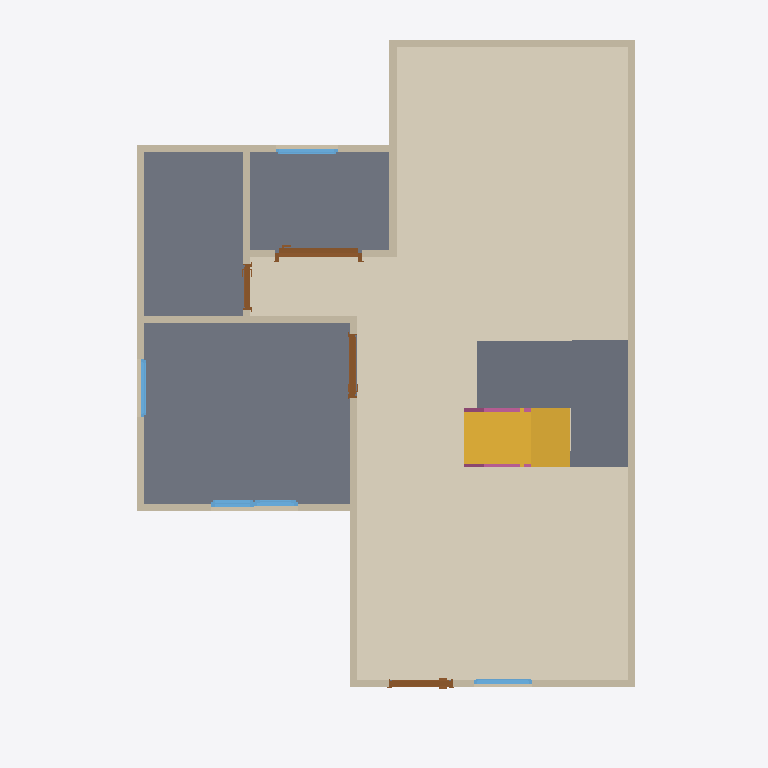
Plan cut of the same IFC building model at storey 'GF' (level 0.00 m, cut at 1.40 m), seen from above with north up, elements coloured by IFC class: 13 walls (beige), 4 slabs (grey), 4 doors (brown), 4 windows (light blue), 2 railings (pink), 1 covering (cream), 1 stair flight (yellow). Cut surfaces are drawn darker.
Extent 10.0 m × 10.0 m × 7.1 m (x, y, z). Storeys (3): GF at 0.00 m; 2F at 3.00 m; Ceilings at 6.00 m. Elements (71): 28 IfcWall, 12 IfcRailing, 10 IfcDoor, 10 IfcWindow, 7 IfcSlab, 2 IfcStairFlight, 1 IfcCovering, 1 IfcRoof.

HEADER;
FILE_DESCRIPTION(('ViewDefinition[DesignTransferView]'),'2;1');
FILE_NAME('s04-activity.ifc','2026-10-06T14:01:03+08:00',(''),(''),'IfcOpenShell 0.8.5-post1','Bonsai 0.8.5-post1','Nobody');
FILE_SCHEMA(('IFC4'));
ENDSEC;
DATA;
#1=IFCPROJECT('2BVxULmpXF4RQPzO9sS_I0',$,'My Project',$,$,$,$,(#10,#22),#5);
#27=IFCSITE('0ZReE8$oL2duguZBO5lG2B',$,'My Site',$,$,#50,$,$,$,$,$,$,$,$);
#33=IFCBUILDING('1rmzABGRz7eBCQ52glQxhQ',$,'My Building',$,$,#56,$,$,$,$,$,$);
#39=IFCBUILDINGSTOREY('0YDL9g9lv6zQVKxu$CMLWE',$,'2F',$,$,#6485,$,$,$,$);
#63=IFCBUILDINGSTOREY('1hXsJtc419q8AHgI85YFtF',$,'GF',$,$,#79,$,$,$,$);
#11527=IFCBUILDINGSTOREY('3vbP5OpjzDGuLU$IjrQRgV',$,'Ceilings',$,$,#11547,$,$,$,$);
#13357=IFCCOVERING('2IF1RpoN10JA5fTeu_fXSz',$,'Covering',$,$,#13380,#13371,$,$);
#1716=IFCSLAB('14$_WsvbL5mwU01vOVEDW7',$,'Slab',$,$,#1724,#1731,$,$);
#15705=IFCSLAB('0gUeooAZT60ewsbeh$iuk2',$,'Slab',$,$,#15848,#15720,$,$);
#13427=IFCSTAIRFLIGHT('2ZUXGZ8Vr8ZwwMA6GmDyNE',$,'StairFlight',$,$,#13700,#13436,$,8,7,0.22499999403953552,0.25,.STRAIGHT.);
#153=IFCWALL('0nxhp4B_P5axeYgjXZi0eT',$,'Wall',$,$,#1490,#159,$,$);
#14344=IFCSLAB('3eSR44Qh177xfOlnOKCMsf',$,'Slab',$,$,#14373,#14358,$,$);
#13673=IFCSLAB('0cDJgnqHPEJA0Ofm1MoZhn',$,'Slab',$,$,#13705,#13688,$,$);
#343=IFCWALL('10W1bYlZHCdRg1o2wYCKPf',$,'Wall',$,$,#1677,#349,$,$);
#229=IFCWALL('1pL8xhq1v05OdLzdxfAe5w',$,'Wall',$,$,#1445,#235,$,$);
#305=IFCWALL('2F7KP3Bf98t9cq5kf_6avn',$,'Wall',$,$,#316,#311,$,$);
#558=IFCWALL('1Z2_oLLsfDyu44jqyYFMEM',$,'Wall',$,$,#569,#564,$,$);
#457=IFCWALL('2G_PEw5GvFCPrXKbblM8ta',$,'Wall',$,$,#1568,#463,$,$);
#87=IFCWALL('1ZVXZxFEX119inPKp1Rk4B',$,'Wall',$,$,#1413,#95,$,$);
#419=IFCWALL('2zMzOhVS5AkgfQ0GXPTmh2',$,'Wall',$,$,#1613,#425,$,$);
#267=IFCWALL('3nLtxCUvfFhB21d_YBkt2I',$,'Wall',$,$,#278,#273,$,$);
#533=IFCWALL('03eZKy_hv4WAfcA6nTXcv7',$,'Wall',$,$,#1632,#539,$,$);
#759=IFCWALL('03uKzJm9jEfgZvzon8MWyN',$,'Wall',$,$,#1011,#765,$,$);
#4170=IFCDOOR('0Xzi$hCkPAvAZn3viVRQ00',$,'Door',$,$,#11792,#4179,$,2.0,1.2191790342330933,$,.SLIDING_TO_LEFT.,$);
#862=IFCWALL('0HpfusQrfFluBK7tplg$9H',$,'Wall',$,$,#1040,#868,$,$);
#4691=IFCWINDOW('0dp_JzUq9BJwWp7ZfkgPxG',$,'Window',$,$,#12814,#4700,$,0.8999999761581421,1.2204152345657349,$,.DOUBLE_PANEL_VERTICAL.,$);
#16206=IFCDOOR('3sI8L3XfXCmBE78iJi0yFk',$,'Door',$,$,#16290,#16215,$,2.0,0.8999999761581421,$,$,$);
#2347=IFCDOOR('1zNXNP86n8PxKOO3SVOtFI',$,'Door',$,$,#3120,#2356,$,2.0,0.8999999761581421,$,.SINGLE_SWING_LEFT.,$);
#887=IFCWALL('3HswZVCDnAx8prsAskR_ec',$,'Wall',$,$,#1709,#893,$,$);
#3229=IFCDOOR('235VfOvlvACgUD7Qq76HcR',$,'Door',$,$,#4061,#3238,$,2.0,0.6535142660140991,$,.SINGLE_SWING_LEFT.,$);
#6151=IFCWINDOW('1ptwd2ib94WvdJz7CpuF72',$,'Window',$,$,#6324,#6160,$,0.8999999761581421,0.8732368350028992,$,.SINGLE_PANEL.,$);
#4376=IFCWINDOW('16lh75znb2thRRk5RoKh$C',$,'Window',$,$,#4609,#4385,$,0.8999999761581421,0.8227161169052124,$,.SINGLE_PANEL.,$);
#5529=IFCWINDOW('0RmzqWSPb8ogJwxm7a5pXe',$,'Window',$,$,#5702,#5538,$,0.8999999761581421,0.8227161169052124,$,.SINGLE_PANEL.,$);
#14869=IFCRAILING('0uJ$W8NXbAegcC$YBeXEvK',$,'Railing',$,'FRAMELESS_PANEL',#14899,#14882,$,.USERDEFINED.);
#14724=IFCRAILING('35IVwcHd52$QC3BswT73sT',$,'Railing',$,'FRAMELESS_PANEL',#14904,#14733,$,.USERDEFINED.);
ENDSEC;
